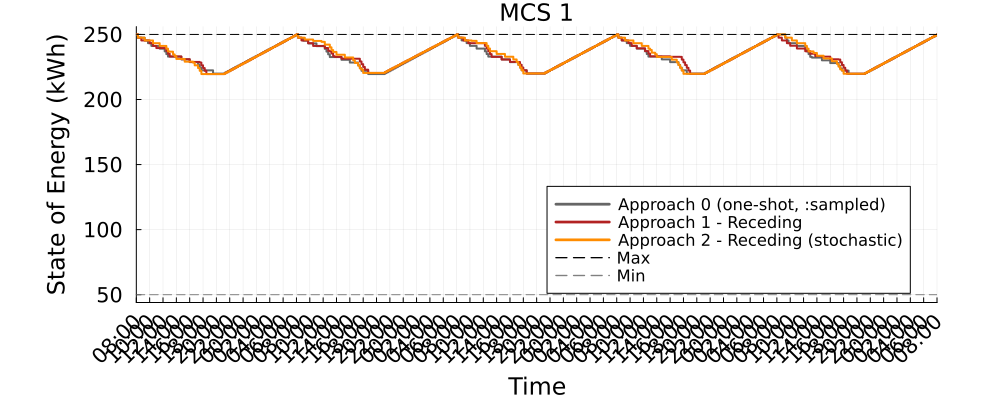

The table this chart was drawn from, first rows:
Time_Period, MCS_1_A0_kWh, MCS_1_A1R_kWh, MCS_1_A2R_kWh
1, 250.0, 250.0, 250.0
2, 247.5, 247.5, 247.5
3, 247.5, 247.5, 247.5
4, 247.5, 245.4, 247.5
5, 247.5, 245.4, 247.5
6, 245.4, 245.4, 245.4
7, 245.4, 245.4, 245.4
8, 243.3, 245.4, 245.4
9, 243.3, 243.3, 245.4
10, 241.2, 243.3, 245.4
11, 241.2, 241.2, 243.3
12, 241.2, 241.2, 243.3
13, 241.2, 239.5, 243.3
14, 241.2, 239.5, 243.3
15, 239.1, 239.5, 241.2
16, 239.1, 239.5, 241.2
17, 239.1, 239.5, 241.2
18, 237, 239.4, 241.2
19, 234.9, 237.3, 239.1
20, 232.9, 235.2, 237
21, 232.9, 233.1, 236.7
22, 232.9, 233.1, 236.7
23, 232.9, 233.1, 234.6
24, 232.9, 233.1, 233.3
25, 232.9, 233.1, 231.2
26, 232.9, 233.1, 231.2
27, 232.9, 233.1, 231.2
28, 230.8, 231, 231.2
29, 230.8, 231, 231.2
30, 230.8, 231, 229.1
31, 230.8, 231, 229.1
32, 230.8, 231, 229.1
33, 228.7, 228.9, 229.1
34, 228.7, 228.9, 229.1
35, 228.7, 228.9, 228.4
36, 228.7, 228.9, 226.3
37, 228.7, 228.9, 226.3
38, 226.6, 228.9, 224.2
39, 224.5, 228.4, 222.1
40, 222.4, 226.3, 219.6
41, 222.4, 224.2, 219.6
42, 222.4, 222.1, 219.6
43, 222.4, 219.6, 219.6
44, 222.4, 219.6, 219.6
45, 222.4, 219.6, 219.6
46, 222.4, 219.6, 219.6
47, 219.9, 219.6, 219.6
48, 219.9, 219.6, 219.6
49, 219.9, 219.6, 219.6
50, 219.9, 219.6, 219.6
51, 219.9, 219.6, 219.6
52, 219.9, 219.6, 219.6
53, 219.9, 219.6, 219.6
54, 220.6, 220.3, 220.3
55, 221.3, 221, 221
56, 222, 221.6, 221.6
57, 222.7, 222.3, 222.3
58, 223.3, 223, 223
59, 224, 223.7, 223.7
60, 224.7, 224.4, 224.4
... 421 more rows
